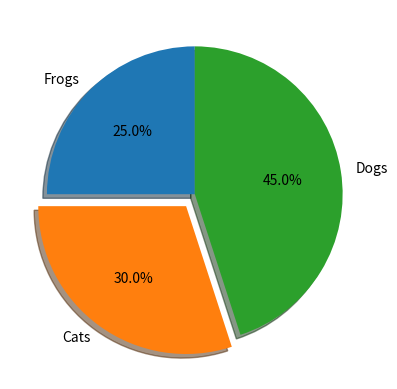

This figure's Python source:
import matplotlib.pyplot as plt
import numpy as np


def main() -> None:
  labels = "Frogs", "Cats", "Dogs"
  sizes = [25, 30, 45]
  explode = (0, 0.1, 0)
  fig1, ax1 = plt.subplots()
  ax1.pie(
    sizes,
    explode=explode,
    labels=labels,
    autopct="%1.1f%%",
    shadow=True,
    startangle=90,
  )
  plt.show()


if __name__ == "__main__":
  main()
